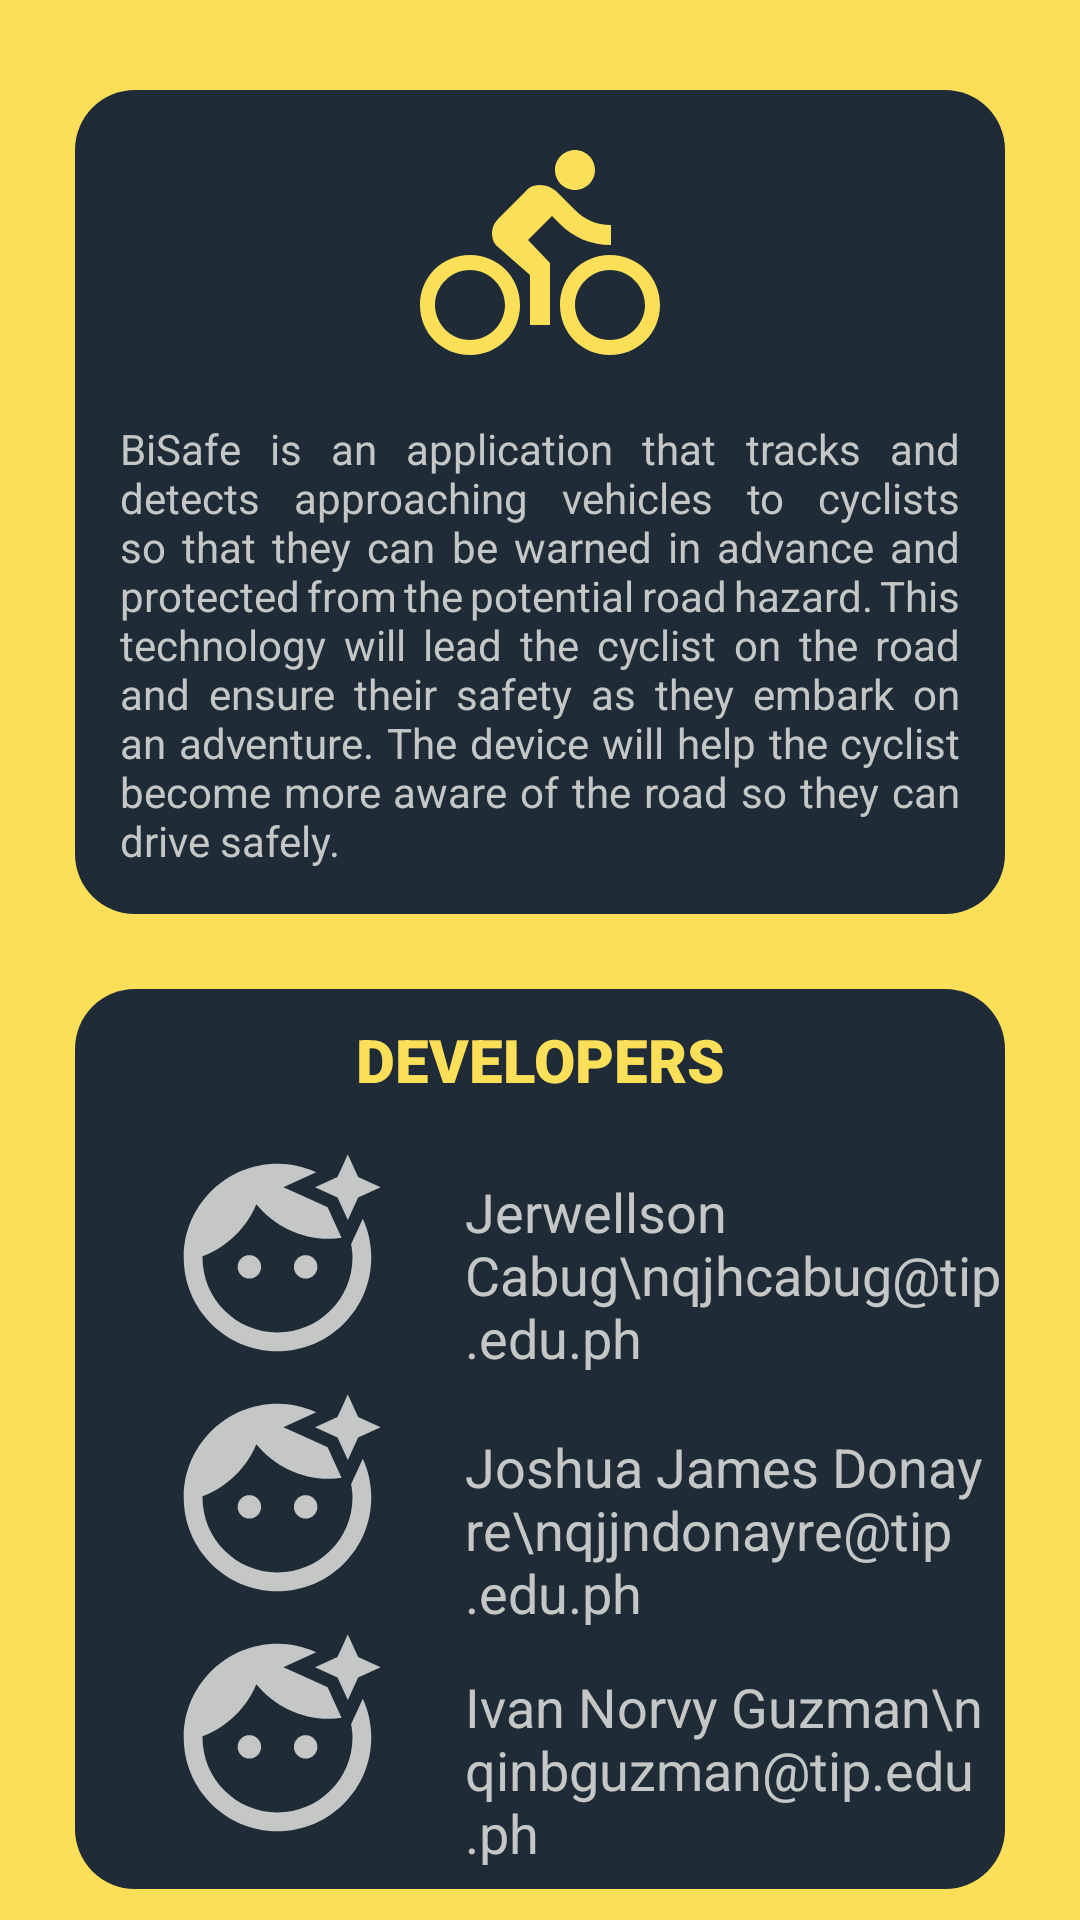

Android layout source for this screen:
<!-- AndroidManifest.xml: application theme Theme.G1final -->
<!-- res/layout/fragment_about.xml -->
<?xml version="1.0" encoding="utf-8"?>
<androidx.constraintlayout.widget.ConstraintLayout xmlns:android="http://schemas.android.com/apk/res/android"
    xmlns:app="http://schemas.android.com/apk/res-auto"
    xmlns:tools="http://schemas.android.com/tools"
    android:layout_width="match_parent"
    android:layout_height="match_parent"
    android:background="@color/dandelion">

    <LinearLayout
        android:id="@+id/dash_about"
        android:layout_width="match_parent"
        android:layout_height="wrap_content"
        android:layout_marginStart="25dp"
        android:layout_marginTop="30dp"
        android:layout_marginEnd="25dp"
        android:background="@drawable/shape_box"
        android:orientation="vertical"
        app:layout_constraintEnd_toEndOf="parent"
        app:layout_constraintStart_toStartOf="parent"
        app:layout_constraintTop_toTopOf="parent">

        <ImageView
            android:id="@+id/img_bikeAbout"
            android:layout_width="80dp"
            android:layout_height="80dp"
            android:layout_gravity="center"
            android:layout_margin="15dp"
            android:src="@drawable/ic_bike" />

        <TextView
            android:layout_width="match_parent"
            android:layout_height="wrap_content"
            android:layout_marginLeft="15dp"
            android:layout_marginRight="15dp"
            android:layout_marginBottom="15dp"
            android:justificationMode="inter_word"
            android:text="BiSafe is an application that tracks and detects approaching vehicles to cyclists so that they can be warned in advance and protected from the potential road hazard. This technology will lead the cyclist on the road and ensure their safety as they embark on an adventure. The device will help the cyclist become more aware of the road so they can drive safely."
            android:textColor="@color/white"
            android:textSize="14dp" />

    </LinearLayout>

    <LinearLayout
        android:layout_width="match_parent"
        android:layout_height="300dp"
        android:layout_margin="25dp"
        android:layout_marginStart="25dp"
        android:layout_marginTop="15dp"
        android:layout_marginEnd="25dp"
        android:background="@drawable/shape_box"
        android:orientation="vertical"
        app:layout_constraintEnd_toEndOf="parent"
        app:layout_constraintStart_toStartOf="parent"
        app:layout_constraintTop_toBottomOf="@id/dash_about">

        <TextView
            android:layout_width="match_parent"
            android:layout_height="wrap_content"
            android:fontFamily="sans-serif-black"
            android:padding="10dp"
            android:text="Developers"
            android:textAlignment="center"
            android:textAllCaps="true"
            android:textColor="@color/dandelion"
            android:textSize="20sp" />

        <LinearLayout
            android:layout_width="wrap_content"
            android:layout_height="match_parent"
            android:layout_marginLeft="20dp"
            android:orientation="vertical">

            <LinearLayout
                android:layout_width="320dp"
                android:layout_height="wrap_content"
                android:orientation="horizontal">

                <ImageView
                    android:layout_width="75dp"
                    android:layout_height="75dp"
                    android:layout_marginLeft="10dp"
                    android:layout_marginTop="5dp"
                    android:layout_marginBottom="5dp"
                    android:src="@drawable/ic_baseline_face_retouching_natural_24" />

                <TextView
                    android:layout_width="match_parent"
                    android:layout_height="match_parent"
                    android:layout_margin="0dp"
                    android:paddingLeft="25dp"
                    android:paddingTop="15dp"
                    android:text="Jerwellson Cabug\nqjhcabug@tip.edu.ph"
                    android:textColor="@color/white"
                    android:textSize="18dp" />

            </LinearLayout>

            <LinearLayout
                android:layout_width="match_parent"
                android:layout_height="wrap_content"
                android:orientation="horizontal">

                <ImageView
                    android:layout_width="75dp"
                    android:layout_height="75dp"
                    android:layout_marginLeft="10dp"
                    android:layout_marginBottom="5dp"
                    android:src="@drawable/ic_baseline_face_retouching_natural_24" />

                <TextView
                    android:layout_width="match_parent"
                    android:layout_height="match_parent"
                    android:layout_margin="0dp"
                    android:paddingLeft="25dp"
                    android:paddingTop="15dp"
                    android:text="Joshua James Donayre\nqjjndonayre@tip.edu.ph"
                    android:textColor="@color/white"
                    android:textSize="18dp" />

            </LinearLayout>

            <LinearLayout
                android:layout_width="match_parent"
                android:layout_height="wrap_content"
                android:orientation="horizontal">

                <ImageView
                    android:layout_width="75dp"
                    android:layout_height="75dp"
                    android:layout_marginLeft="10dp"
                    android:layout_marginBottom="5dp"
                    android:src="@drawable/ic_baseline_face_retouching_natural_24" />

                <TextView
                    android:layout_width="match_parent"
                    android:layout_height="match_parent"
                    android:layout_margin="0dp"
                    android:paddingLeft="25dp"
                    android:paddingTop="15dp"
                    android:text="Ivan Norvy Guzman\nqinbguzman@tip.edu.ph"
                    android:textColor="@color/white"
                    android:textSize="18dp" />
            </LinearLayout>

        </LinearLayout>
    </LinearLayout>

    <FrameLayout
        android:id="@+id/frameNav"
        android:layout_width="match_parent"
        android:layout_height="0dp"
        android:layout_weight="1"
        tools:ignore="MissingConstraints" />

    

</androidx.constraintlayout.widget.ConstraintLayout>
<!-- resources referenced by this layout -->
<resources>
  <color name="black">#1F2B37</color>
  <color name="dandelion">#FCDF59</color>
  <color name="white">#C4C7C5</color>
  <!-- drawable bottom_nav (drawable) -->
  <?xml version="1.0" encoding="utf-8"?>
  <selector xmlns:android="http://schemas.android.com/apk/res/android">
      <item android:state_checked="true" android:color="@color/dandelion"/>
      <item android:color="@color/white" />
  </selector>
  <!-- drawable ic_baseline_face_retouching_natural_24 (drawable) -->
  <vector android:height="24dp" android:tint="#C4C7C5"
      android:viewportHeight="24" android:viewportWidth="24"
      android:width="24dp" xmlns:android="http://schemas.android.com/apk/res/android">
      <path android:fillColor="@android:color/white" android:pathData="M9,13m-1.25,0a1.25,1.25 0,1 1,2.5 0a1.25,1.25 0,1 1,-2.5 0"/>
      <path android:fillColor="@android:color/white" android:pathData="M20.77,8.58l-0.92,2.01c0.09,0.46 0.15,0.93 0.15,1.41 0,4.41 -3.59,8 -8,8s-8,-3.59 -8,-8c0,-0.05 0.01,-0.1 0,-0.14 2.6,-0.98 4.69,-2.99 5.74,-5.55C11.58,8.56 14.37,10 17.5,10c0.45,0 0.89,-0.04 1.33,-0.1l-0.6,-1.32 -0.88,-1.93 -1.93,-0.88 -2.79,-1.27 2.79,-1.27 0.71,-0.32C14.87,2.33 13.47,2 12,2 6.48,2 2,6.48 2,12s4.48,10 10,10 10,-4.48 10,-10c0,-1.47 -0.33,-2.87 -0.9,-4.13l-0.33,0.71z"/>
      <path android:fillColor="@android:color/white" android:pathData="M15,13m-1.25,0a1.25,1.25 0,1 1,2.5 0a1.25,1.25 0,1 1,-2.5 0"/>
      <path android:fillColor="@android:color/white" android:pathData="M20.6,5.6L19.5,8l-1.1,-2.4L16,4.5l2.4,-1.1L19.5,1l1.1,2.4L23,4.5z"/>
  </vector>
  <!-- drawable ic_bike (drawable) -->
  <vector xmlns:android="http://schemas.android.com/apk/res/android"
      android:width="24dp"
      android:height="24dp"
      android:autoMirrored="true"
      android:tint="#FCDF59"
      android:viewportWidth="24"
      android:viewportHeight="24">
      <path
          android:fillColor="@android:color/white"
          android:pathData="M15.5,5.5c1.1,0 2,-0.9 2,-2s-0.9,-2 -2,-2 -2,0.9 -2,2 0.9,2 2,2zM5,12c-2.8,0 -5,2.2 -5,5s2.2,5 5,5 5,-2.2 5,-5 -2.2,-5 -5,-5zM5,20.5c-1.9,0 -3.5,-1.6 -3.5,-3.5s1.6,-3.5 3.5,-3.5 3.5,1.6 3.5,3.5 -1.6,3.5 -3.5,3.5zM10.8,10.5l2.4,-2.4 0.8,0.8c1.3,1.3 3,2.1 5.1,2.1L19.1,9c-1.5,0 -2.7,-0.6 -3.6,-1.5l-1.9,-1.9c-0.5,-0.4 -1,-0.6 -1.6,-0.6s-1.1,0.2 -1.4,0.6L7.8,8.4c-0.4,0.4 -0.6,0.9 -0.6,1.4 0,0.6 0.2,1.1 0.6,1.4L11,14v5h2v-6.2l-2.2,-2.3zM19,12c-2.8,0 -5,2.2 -5,5s2.2,5 5,5 5,-2.2 5,-5 -2.2,-5 -5,-5zM19,20.5c-1.9,0 -3.5,-1.6 -3.5,-3.5s1.6,-3.5 3.5,-3.5 3.5,1.6 3.5,3.5 -1.6,3.5 -3.5,3.5z" />
  </vector>
  <!-- drawable shape_box (drawable) -->
  <?xml version="1.0" encoding="utf-8"?>
  <selector xmlns:android="http://schemas.android.com/apk/res/android">
      <item>
          <shape android:shape="rectangle">
              <solid android:color="@color/black"/>
              <corners android:radius="20dp"/>
              <size android:height="200dp" android:width="400dp"/>
          </shape>
      </item>
  </selector>
  <style name="Theme.G1final" parent="Theme.MaterialComponents.DayNight.DarkActionBar">
          
          <item name="colorPrimary">@color/purple_500</item>
          <item name="colorPrimaryVariant">@color/black</item>
          <item name="colorOnPrimary">@color/white</item>
          
          <item name="colorSecondary">@color/teal_200</item>
          <item name="colorSecondaryVariant">@color/teal_700</item>
          <item name="colorOnSecondary">@color/black</item>
          
          <item name="android:statusBarColor">?attr/colorPrimaryVariant</item>
          <item name="windowActionBar">false</item>
          <item name="windowNoTitle">true</item>
          
      </style>
  <color name="purple_500">#ffd700</color>
  <color name="teal_200">#FF03DAC5</color>
  <color name="teal_700">#FF018786</color>
</resources>
